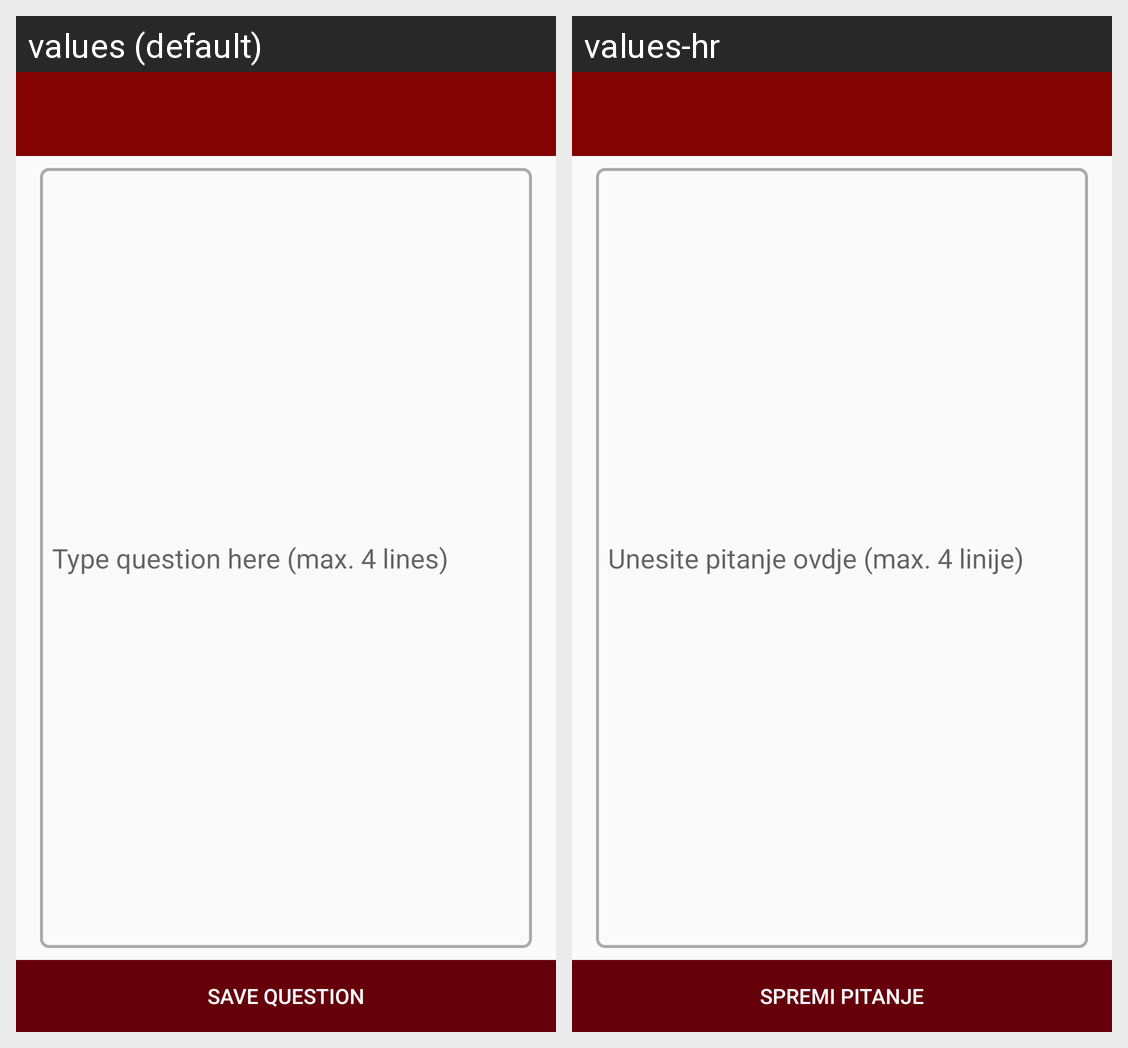

Translations of the strings shown on this Android screen, per locale in the grid:
Android screen res/layout/activity_new_question.xml rendered under 2 locales, left to right: values (default), values-hr. Device: Nexus 5 (rendered at 1080×1920; each locale shown at half size, 540×960, under a caption strip naming it); theme AppTheme.NoActionBar.
Strings drawn on this screen, with the default value and each locale's value (text and hints the layout hard-codes, and strings that could not be matched under every locale, appear in the picture but are not listed):

insert_text
  values: Type question here (max. 4 lines)
  values-hr: Unesite pitanje ovdje (max. 4 linije)

save_question
  values: Save question
  values-hr: Spremi pitanje
